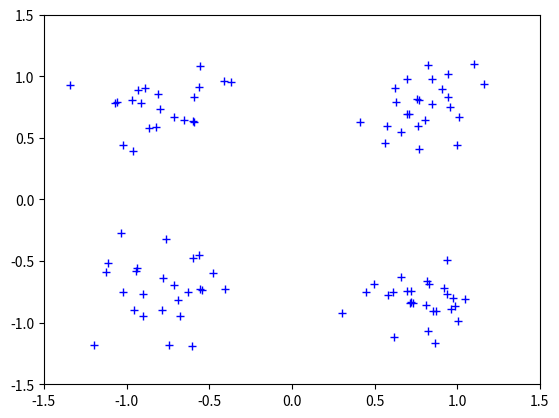
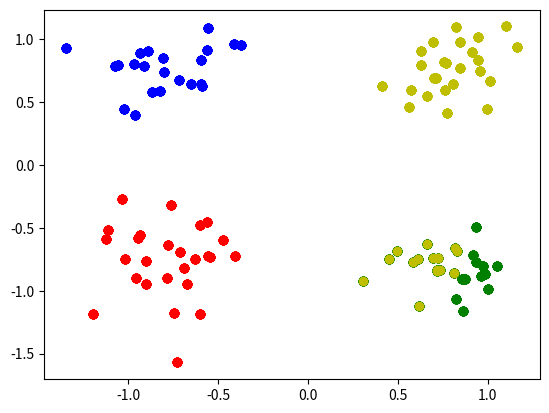
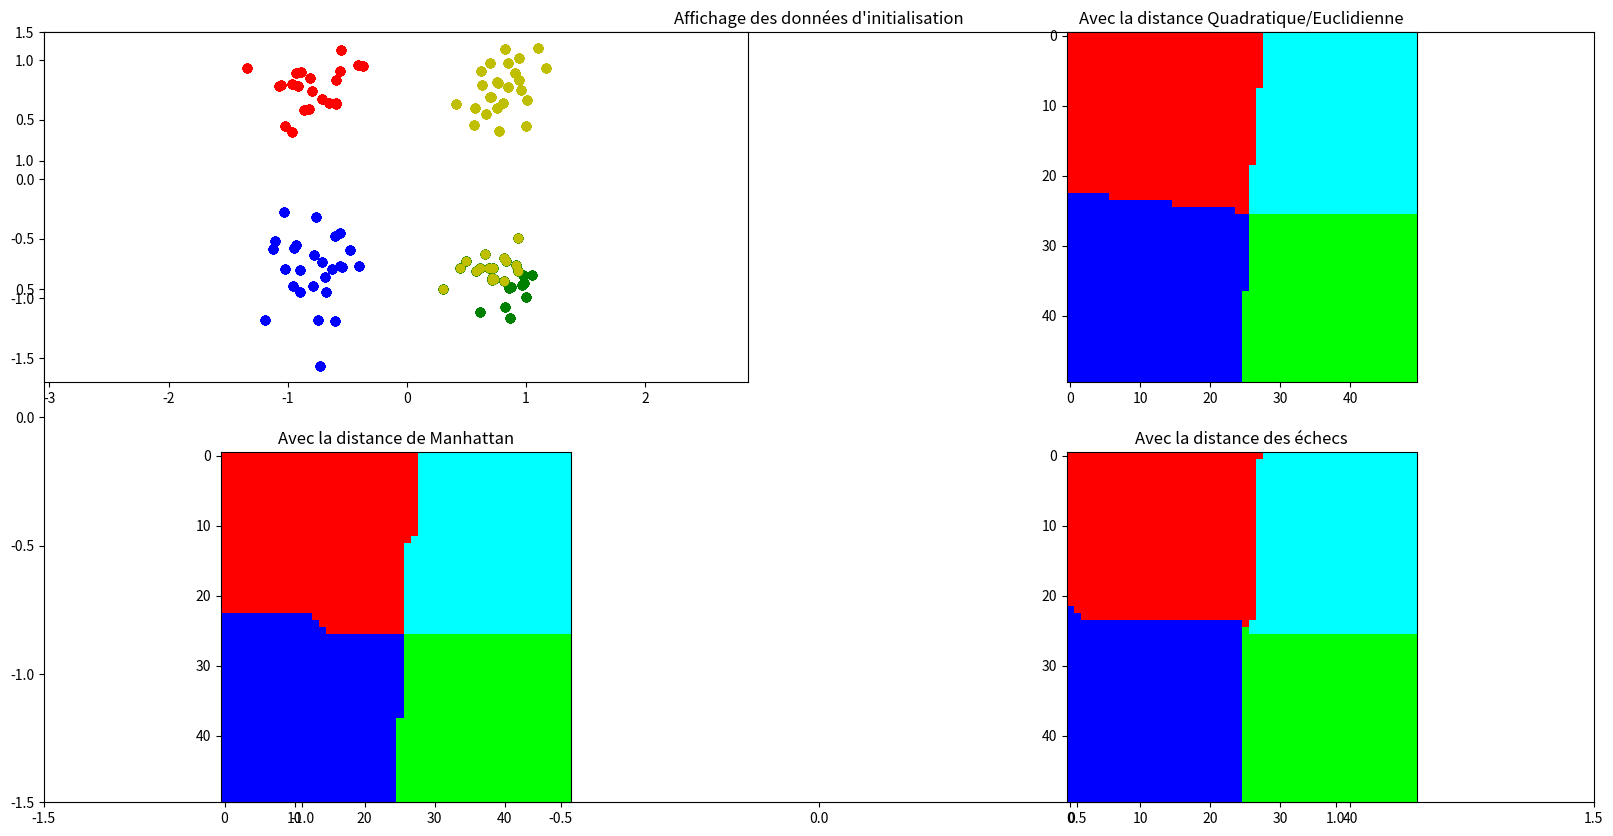

Python code for these plots, in order:
# Importation des librairies
import numpy as np
import matplotlib.pyplot as plt
from random import randint,shuffle

# Les distances

def distance_quadratique(pt1,pt2): # Distance quadratique/euclidienne
  return sum((pt1-pt2)**2)**(1/2)

def distance_manhattan(pt1,pt2):   # Distance de Manhattan (utilisant la valeur absolue)
  return sum(abs(pt1-pt2))

def distance_echecs(pt1,pt2):      # Distance des échecs (le maximum, c'est la norme infinie)
  return max(abs(pt1-pt2))


def kMeans(K,points,N=5,distance=distance_quadratique):
  
  clusters = [[] for i in range(K)]
  barycentres = [0 for i in range(K)]
  visites = []
  
  for i in range(K):
    indice = randint(0,len(points)-1)
    if indice not in visites:
      clusters[i].append(indice)
      visites.append(indice)
  
  N=0
  while N<13:
    for j in range(K):
          bary = sum([points[indice] for indice in clusters[j]])/len(clusters[j])
          barycentres[j] = bary

    for i_point in range(len(points)):

      dmin = distance(points[i_point],barycentres[0])
      imin = 0
      for i_cluster in range(1,K):
        d = distance(points[i_point],barycentres[i_cluster])
        if d<dmin:
          dmin = d
          imin = i_cluster
      clusters[imin].append(i_point)
    N+=1
    
  return clusters,barycentres
        
    
  

# Pour tester s'il n'y a pas d'erreur dans l'algorithme, nous vérifierons par la suite si cela semble fonctionner
a,b = kMeans(2,[np.array([2,1]),np.array([0,0]),np.array([5,5])])


# Les paramètres importants
nbr_clusters=4
nbr_initialisation=100
nbr_evalutation=200

# Les listes
init_points=[]
init_labels=[]
eval_points=[]
eval_labels=[]


donnees_initialisation=[[] for i in range(nbr_clusters)]  #Tableau avec les données que l'on donnera pour l'initialisation de l'algorithme

centres_generation=[np.array([0.8,0.8]),np.array([0.8,-0.8]),np.array([-0.8,-0.8]),np.array([-0.8,0.8])] 

# Création des données d'initialisation
for i in range(nbr_initialisation):
  indice=np.random.randint(0,nbr_clusters)
  point=centres_generation[indice]+np.random.normal(scale=0.2,size=2) # Répartition normale autour d'un barycentre
  init_points.append(point)
  init_labels.append(indice)
  donnees_initialisation[indice].append(point)

# Création des données de test
for i in range(nbr_evalutation):
  indice=np.random.randint(0,nbr_clusters)
  point=centres_generation[indice]+np.random.normal(scale=0.2,size=2) # Répartition normale autour d'un barycentre
  eval_points.append(point)
  eval_labels.append(indice)
  
print('Les données ont été générées !')
print('Nombre de clusters: {}'.format(nbr_clusters))
print('Nombre de points pour l\'initialisation: {}'.format(nbr_initialisation))
print('Nombre de points pour l\'évaluation: {}'.format(nbr_evalutation))

# On définit les limites du graphique
lim=1.5
plt.xlim([-lim,lim])
plt.ylim([-lim,lim])

for i in range(nbr_initialisation):
  point=init_points[i]
  label=init_labels[i]
  plt.plot(point[0],point[1],color="b",marker="+") # On affiche chaque point avec la couleur de son cluster
  
plt.show()

K = 4

clusters,barycentres = kMeans(K,init_points,distance=distance_quadratique)


plt.figure()
couleurs=['r','g','b','y']
for n,cluster in enumerate(clusters):
  for pt in cluster:
    plt.plot(init_points[pt][0],init_points[pt][1],color=couleurs[n],marker="o")
plt.show()


# Un affichage plus recherché
plt.figure(figsize=(20,10))
lim=1.5
plt.xlim([-lim,lim])
plt.ylim([-lim,lim])

#Couleurs
couleurs=['r','g','b','y']
couleurs_graph=[[1,0,0],[0,1,0],[0,0,1],[0,1,1]]

K = 4

clusters,barycentres = kMeans(K,init_points,distance=distance_quadratique)

plt.title("Affichage des données d'initialisation")
plt.subplot(221)
plt.axis('equal')
for n,cluster in enumerate(clusters):
  for pt in cluster:
    plt.plot(init_points[pt][0],init_points[pt][1],color=couleurs[n],marker="o")


# On affiche les représentations des sorties de ces algos selon les distances utilisées


types_distances=[distance_quadratique,distance_manhattan,distance_echecs]
nom_distances=['distance Quadratique/Euclidienne','distance de Manhattan','distance des échecs']
for k in range(len(types_distances)):
  if k==0: plt.subplot(222)
  if k==1: plt.subplot(223)
  if k==2: plt.subplot(224)
    
  dist=types_distances[k]

  width=50
 
  image=np.zeros((width,width,3))
  points = []
  for i in range(width):
    for j in range(width):
      x=(i/width-0.5)*2*lim
      y=(j/width-0.5)*2*lim
      point=np.array([x,y])
      
      dmin = dist(point,barycentres[0])
      imin = 0
      for i_cluster in range(1,K):
        d = dist(point,barycentres[i_cluster])
        if d<dmin:
          dmin = d
          imin = i_cluster
      
      image[width-1-j,i]=couleurs_graph[imin]
  plt.title('Avec la '+nom_distances[k])
  plt.imshow(image) 
